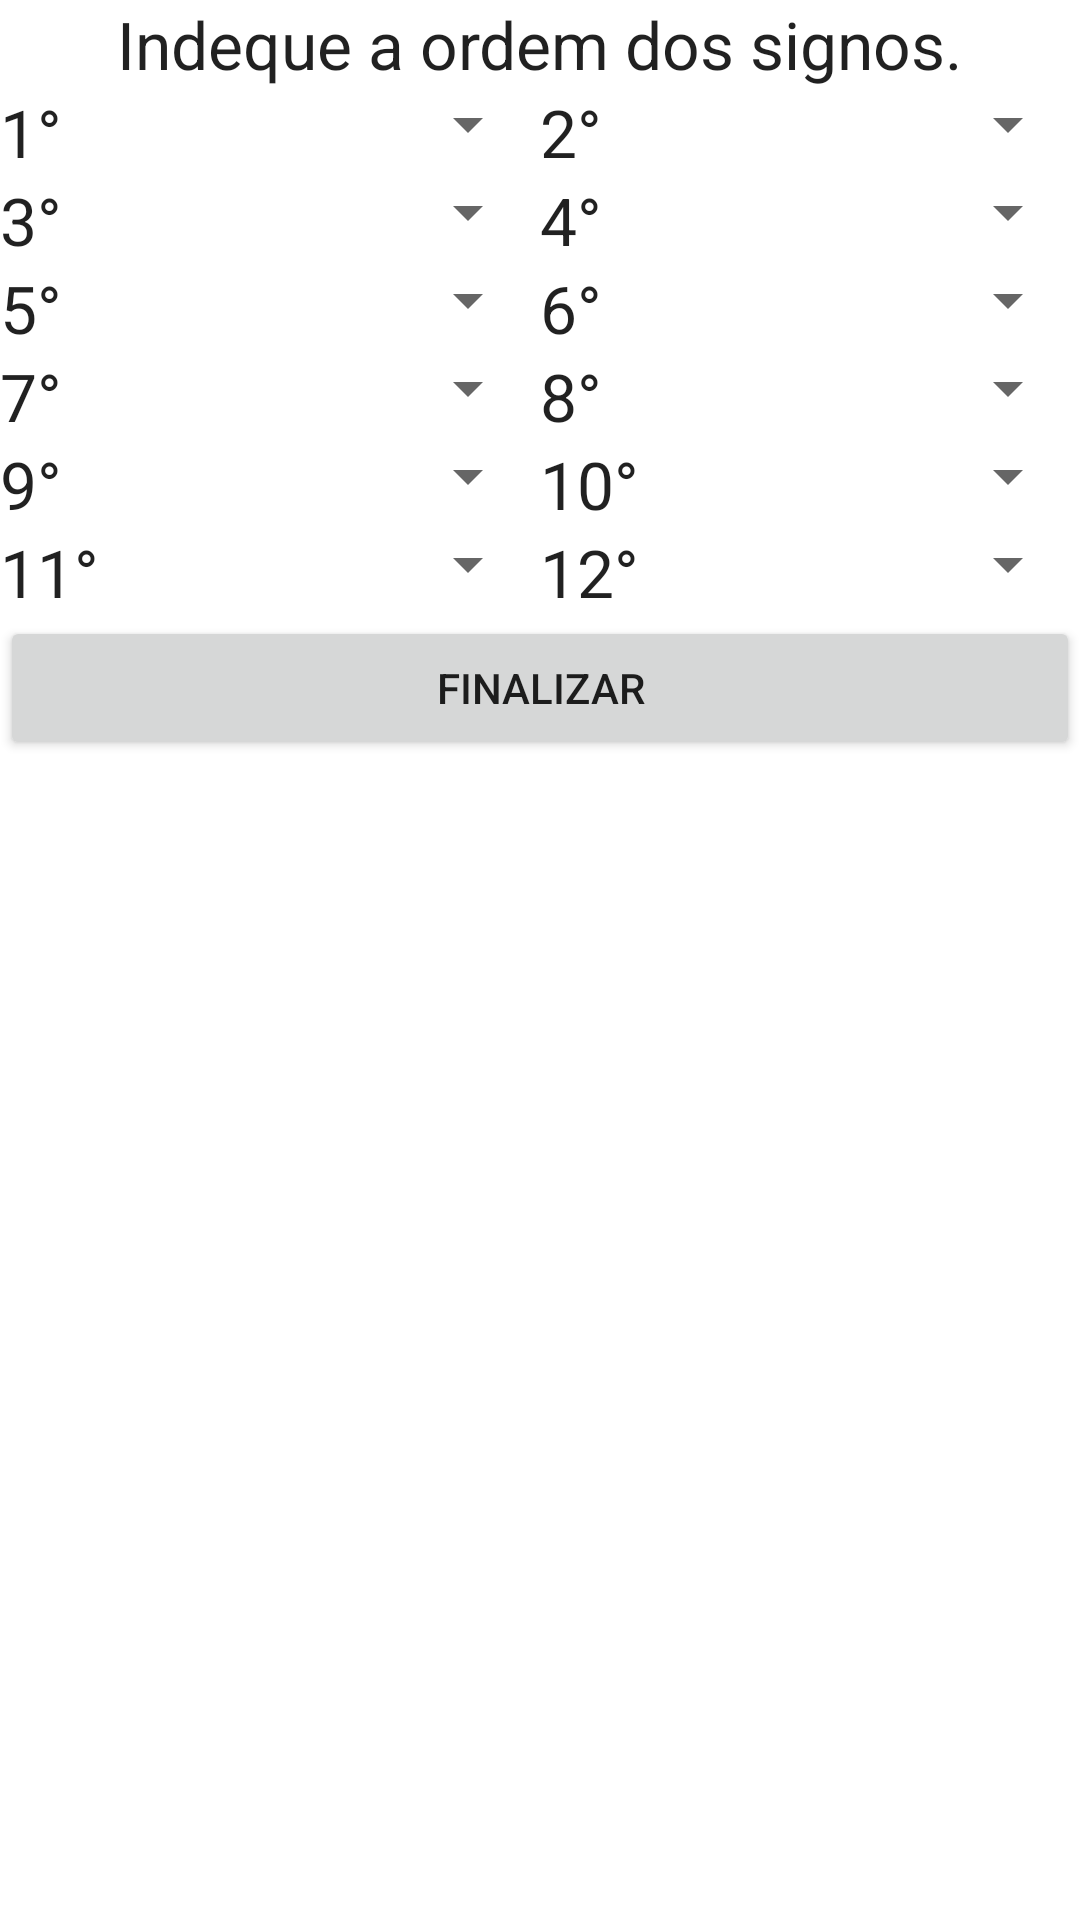

Android layout source for this screen:
<!-- AndroidManifest.xml: application theme Theme.TreinandoAMemória -->
<!-- res/layout/activity_answer.xml -->
<?xml version="1.0" encoding="utf-8"?>
<LinearLayout xmlns:android="http://schemas.android.com/apk/res/android"
    xmlns:app="http://schemas.android.com/apk/res-auto"
    xmlns:tools="http://schemas.android.com/tools"
    android:layout_width="match_parent"
    android:layout_height="match_parent"
    android:orientation="vertical"
    android:layout_margin="10dp"
    tools:context=".AnswerActivity">

    <TextView
        android:layout_width="wrap_content"
        android:layout_height="wrap_content"
        android:layout_gravity="center"
        android:textAppearance="@style/TextAppearance.AppCompat.Large"
        android:text="Indeque a ordem dos signos."/>


    <TableLayout
        android:layout_width="match_parent"
        android:layout_height="wrap_content"
        android:stretchColumns="*">
        <TableRow>
            <LinearLayout
                android:layout_width="match_parent"
                android:layout_height="wrap_content"
                android:orientation="horizontal">
                <TextView
                    android:layout_width="wrap_content"
                    android:layout_height="wrap_content"
                    android:layout_gravity="center"
                    android:textAppearance="@style/TextAppearance.AppCompat.Large"
                    android:text="1°"/>
                <Spinner
                    android:id="@+id/spinner1"
                    android:layout_width="match_parent"
                    android:layout_height="wrap_content"
                    android:contextClickable="false"/>
            </LinearLayout>
            <LinearLayout
                android:layout_width="wrap_content"
                android:layout_height="wrap_content"
                android:orientation="horizontal">
                <TextView
                    android:layout_width="wrap_content"
                    android:layout_height="wrap_content"
                    android:layout_gravity="center"
                    android:textAppearance="@style/TextAppearance.AppCompat.Large"
                    android:text="2°"/>
                <Spinner
                    android:id="@+id/spinner2"
                    android:layout_width="match_parent"
                    android:layout_height="wrap_content"
                    android:contextClickable="false"/>
            </LinearLayout>
        </TableRow>
        <TableRow>
            <LinearLayout
                android:layout_width="match_parent"
                android:layout_height="wrap_content"
                android:orientation="horizontal">
                <TextView
                    android:layout_width="wrap_content"
                    android:layout_height="wrap_content"
                    android:layout_gravity="center"
                    android:textAppearance="@style/TextAppearance.AppCompat.Large"
                    android:text="3°"/>
                <Spinner
                    android:id="@+id/spinner3"
                    android:layout_width="match_parent"
                    android:layout_height="wrap_content"
                    android:contextClickable="false"/>
            </LinearLayout>
            <LinearLayout
                android:layout_width="match_parent"
                android:layout_height="wrap_content"
                android:orientation="horizontal">
                <TextView
                    android:layout_width="wrap_content"
                    android:layout_height="wrap_content"
                    android:layout_gravity="center"
                    android:textAppearance="@style/TextAppearance.AppCompat.Large"
                    android:text="4°"/>
                <Spinner
                    android:id="@+id/spinner4"
                    android:layout_width="match_parent"
                    android:layout_height="wrap_content"
                    android:contextClickable="false"/>
            </LinearLayout>
        </TableRow>
        <TableRow>
            <LinearLayout
                android:layout_width="match_parent"
                android:layout_height="wrap_content"
                android:orientation="horizontal">
                <TextView
                    android:layout_width="wrap_content"
                    android:layout_height="wrap_content"
                    android:layout_gravity="center"
                    android:textAppearance="@style/TextAppearance.AppCompat.Large"
                    android:text="5°"/>
                <Spinner
                    android:id="@+id/spinner5"
                    android:layout_width="match_parent"
                    android:layout_height="wrap_content"
                    android:contextClickable="false"/>
            </LinearLayout>
            <LinearLayout
                android:layout_width="match_parent"
                android:layout_height="wrap_content"
                android:orientation="horizontal">
                <TextView
                    android:layout_width="wrap_content"
                    android:layout_height="wrap_content"
                    android:layout_gravity="center"
                    android:textAppearance="@style/TextAppearance.AppCompat.Large"
                    android:text="6°"/>
                <Spinner
                    android:id="@+id/spinner6"
                    android:layout_width="match_parent"
                    android:layout_height="wrap_content"
                    android:contextClickable="false"/>
            </LinearLayout>
        </TableRow>
        <TableRow>
            <LinearLayout
                android:layout_width="match_parent"
                android:layout_height="wrap_content"
                android:orientation="horizontal">
                <TextView
                    android:layout_width="wrap_content"
                    android:layout_height="wrap_content"
                    android:layout_gravity="center"
                    android:textAppearance="@style/TextAppearance.AppCompat.Large"
                    android:text="7°"/>
                <Spinner
                    android:id="@+id/spinner7"
                    android:layout_width="match_parent"
                    android:layout_height="wrap_content"
                    android:contextClickable="false"/>
            </LinearLayout>
            <LinearLayout
                android:layout_width="match_parent"
                android:layout_height="wrap_content"
                android:orientation="horizontal">
                <TextView
                    android:layout_width="wrap_content"
                    android:layout_height="wrap_content"
                    android:layout_gravity="center"
                    android:textAppearance="@style/TextAppearance.AppCompat.Large"
                    android:text="8°"/>
                <Spinner
                    android:id="@+id/spinner8"
                    android:layout_width="match_parent"
                    android:layout_height="wrap_content"
                    android:contextClickable="false"/>
            </LinearLayout>
        </TableRow>
        <TableRow>
            <LinearLayout
                android:layout_width="match_parent"
                android:layout_height="wrap_content"
                android:orientation="horizontal">
                <TextView
                    android:layout_width="wrap_content"
                    android:layout_height="wrap_content"
                    android:layout_gravity="center"
                    android:textAppearance="@style/TextAppearance.AppCompat.Large"
                    android:text="9°"/>
                <Spinner
                    android:id="@+id/spinner9"
                    android:layout_width="match_parent"
                    android:layout_height="wrap_content"
                    android:contextClickable="false"/>
            </LinearLayout>
            <LinearLayout
                android:layout_width="match_parent"
                android:layout_height="wrap_content"
                android:orientation="horizontal">
                <TextView
                    android:layout_width="wrap_content"
                    android:layout_height="wrap_content"
                    android:layout_gravity="center"
                    android:textAppearance="@style/TextAppearance.AppCompat.Large"
                    android:text="10°"/>
                <Spinner
                    android:id="@+id/spinner10"
                    android:layout_width="match_parent"
                    android:layout_height="wrap_content"
                    android:contextClickable="false"/>
            </LinearLayout>
        </TableRow>
        <TableRow>
            <LinearLayout
                android:layout_width="match_parent"
                android:layout_height="wrap_content"
                android:orientation="horizontal">
                <TextView
                    android:layout_width="wrap_content"
                    android:layout_height="wrap_content"
                    android:layout_gravity="center"
                    android:textAppearance="@style/TextAppearance.AppCompat.Large"
                    android:text="11°"/>
                <Spinner
                    android:id="@+id/spinner11"
                    android:layout_width="match_parent"
                    android:layout_height="wrap_content"
                    android:contextClickable="false"/>
            </LinearLayout>
            <LinearLayout
                android:layout_width="match_parent"
                android:layout_height="wrap_content"
                android:orientation="horizontal">
                <TextView
                    android:layout_width="wrap_content"
                    android:layout_height="wrap_content"
                    android:layout_gravity="center"
                    android:textAppearance="@style/TextAppearance.AppCompat.Large"
                    android:text="12°"/>
                <Spinner
                    android:id="@+id/spinner12"
                    android:layout_width="match_parent"
                    android:layout_height="wrap_content"
                    android:contextClickable="false"/>
            </LinearLayout>
        </TableRow>
    </TableLayout>
    <Button
        android:id="@+id/button"
        android:layout_width="match_parent"
        android:layout_height="wrap_content"
        android:text="Finalizar"/>
</LinearLayout>
<!-- resources referenced by this layout -->
<resources>
  <style name="Theme.TreinandoAMemória" parent="Theme.MaterialComponents.DayNight.DarkActionBar">
          
          <item name="colorPrimary">@color/purple_500</item>
          <item name="colorPrimaryVariant">@color/purple_700</item>
          <item name="colorOnPrimary">@color/white</item>
          
          <item name="colorSecondary">@color/teal_200</item>
          <item name="colorSecondaryVariant">@color/teal_700</item>
          <item name="colorOnSecondary">@color/black</item>
          
          <item name="android:statusBarColor">?attr/colorPrimaryVariant</item>
          
      </style>
  <!-- not gathered from this repository: default colours our renderer supplied (Android Studio template values) -->
  <color name="purple_500">#FF6200EE</color>
  <color name="purple_700">#FF3700B3</color>
  <color name="teal_200">#FF03DAC5</color>
  <color name="teal_700">#FF018786</color>
  <color name="black">#FF000000</color>
  <color name="white">#FFFFFFFF</color>
</resources>
